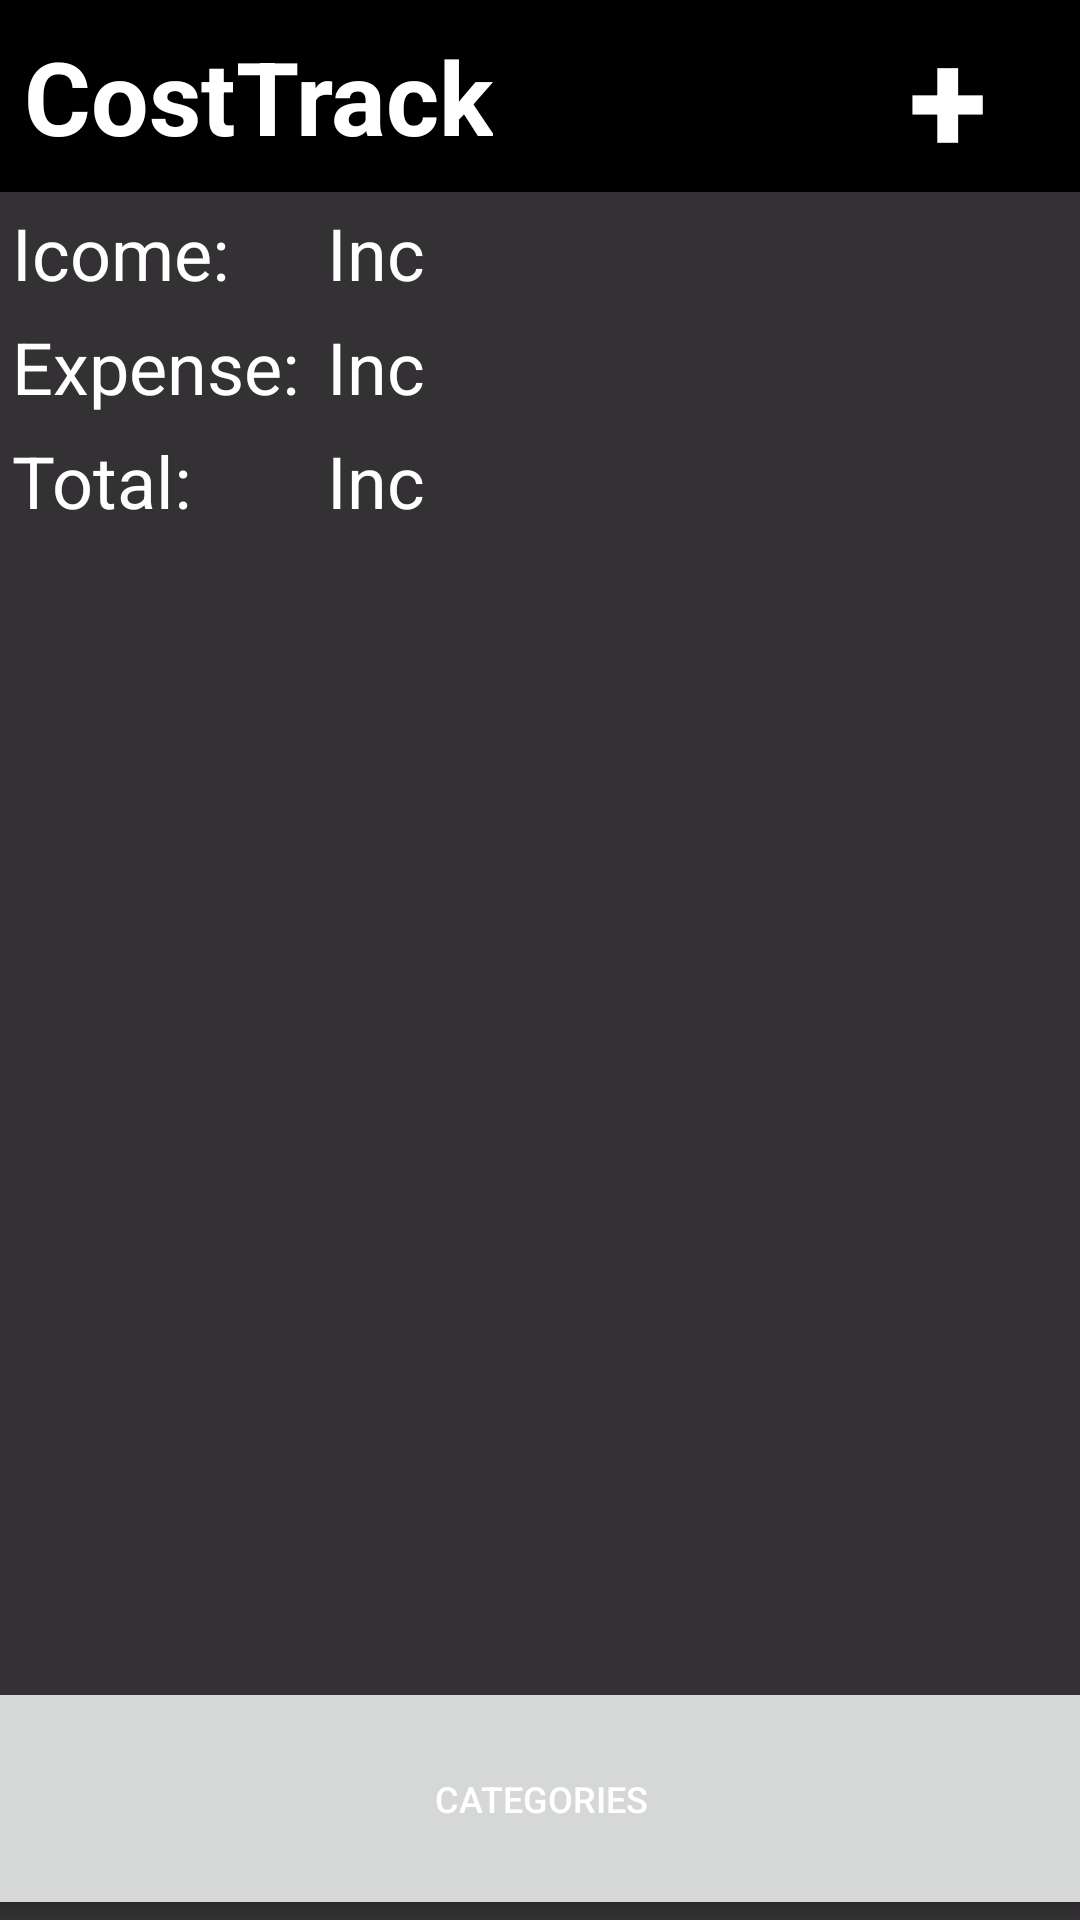

This screen was rendered from an Android layout file. Write that file and the resources it references.
<!-- AndroidManifest.xml: application theme Theme.CostTrack -->
<!-- res/layout/activity_main.xml -->
<?xml version="1.0" encoding="utf-8"?>
<androidx.constraintlayout.widget.ConstraintLayout xmlns:android="http://schemas.android.com/apk/res/android"
    xmlns:app="http://schemas.android.com/apk/res-auto"
    xmlns:tools="http://schemas.android.com/tools"
    android:id="@+id/main"
    android:layout_width="match_parent"
    android:layout_height="match_parent"
    android:background="#CC000000"
    tools:context=".MainActivity">

    <com.google.android.material.appbar.MaterialToolbar
        android:id="@+id/materialToolbar"
        android:layout_width="0dp"
        android:layout_height="wrap_content"
        android:background="@color/design_default_color_on_secondary"
        android:minHeight="?attr/actionBarSize"
        android:theme="?attr/actionBarTheme"
        app:layout_constraintEnd_toEndOf="parent"
        app:layout_constraintStart_toStartOf="parent"
        app:layout_constraintTop_toTopOf="parent" />

    <TextView
        android:id="@+id/textView"
        android:layout_width="wrap_content"
        android:layout_height="wrap_content"
        android:layout_marginStart="8dp"
        android:text="CostTrack"
        android:textColor="#FFFFFF"
        android:textSize="34sp"
        android:textStyle="bold"
        app:layout_constraintBottom_toBottomOf="@id/materialToolbar"
        app:layout_constraintStart_toStartOf="@+id/materialToolbar"
        app:layout_constraintTop_toTopOf="@+id/materialToolbar" />

    <Button
        android:id="@+id/NewButton"
        android:layout_width="wrap_content"
        android:layout_height="wrap_content"
        android:background="#00FFFFFF"
        android:insetTop="0dp"
        android:insetBottom="0dp"
        android:paddingStart="0dp"
        android:paddingLeft="0dp"
        android:paddingTop="0dp"
        android:paddingEnd="0dp"
        android:paddingRight="0dp"
        android:paddingBottom="0dp"
        android:text="+"
        android:textSize="48sp"
        android:textStyle="bold"
        app:iconPadding="0dp"
        app:layout_constraintEnd_toEndOf="@id/materialToolbar"
        app:layout_constraintTop_toTopOf="@+id/materialToolbar" />

    <ListView
        android:id="@+id/listView"
        android:layout_width="381dp"
        android:layout_height="431dp"
        app:layout_constraintBottom_toTopOf="@+id/Categorybutton"
        app:layout_constraintEnd_toEndOf="parent"
        app:layout_constraintStart_toStartOf="parent"
        app:layout_constraintTop_toBottomOf="@+id/textView7" />

    <Button
        android:id="@+id/Categorybutton"
        android:layout_width="415dp"
        android:layout_height="81dp"
        android:insetTop="0dp"
        android:insetBottom="0dp"
        android:text="Categories"
        app:cornerRadius="0dp"
        app:layout_constraintBottom_toBottomOf="parent"
        app:layout_constraintEnd_toEndOf="parent"
        app:layout_constraintStart_toStartOf="parent"
        tools:ignore="TextSizeCheck" />

    <TextView
        android:id="@+id/textView5"
        android:layout_width="105dp"
        android:layout_height="38dp"
        android:layout_marginStart="4dp"
        android:layout_marginTop="4dp"
        android:text="Icome:"
        android:textSize="24sp"
        app:layout_constraintStart_toStartOf="parent"
        app:layout_constraintTop_toBottomOf="@+id/materialToolbar" />

    <TextView
        android:id="@+id/textView7"
        android:layout_width="105dp"
        android:layout_height="38dp"
        android:layout_marginStart="4dp"
        android:text="Total:"
        android:textSize="24sp"
        app:layout_constraintStart_toStartOf="parent"
        app:layout_constraintTop_toBottomOf="@+id/textView6" />

    <TextView
        android:id="@+id/textView6"
        android:layout_width="105dp"
        android:layout_height="38dp"
        android:layout_marginStart="4dp"
        android:text="Expense:"
        android:textSize="24sp"
        app:layout_constraintStart_toStartOf="parent"
        app:layout_constraintTop_toBottomOf="@+id/textView5" />

    <TextView
        android:id="@+id/income"
        android:layout_width="95dp"
        android:layout_height="38dp"
        android:layout_marginTop="4dp"
        android:text="Inc"
        android:textSize="24sp"
        app:layout_constraintStart_toEndOf="@+id/textView5"
        app:layout_constraintTop_toBottomOf="@+id/materialToolbar" />

    <TextView
        android:id="@+id/expense"
        android:layout_width="95dp"
        android:layout_height="38dp"
        android:text="Inc"
        android:textSize="24sp"
        app:layout_constraintStart_toEndOf="@+id/textView5"
        app:layout_constraintTop_toBottomOf="@id/income" />

    <TextView
        android:id="@+id/total"
        android:layout_width="95dp"
        android:layout_height="38dp"
        android:text="Inc"
        android:textSize="24sp"
        app:layout_constraintStart_toEndOf="@+id/textView5"
        app:layout_constraintTop_toBottomOf="@id/expense" />

</androidx.constraintlayout.widget.ConstraintLayout>
<!-- resources referenced by this layout -->
<resources>
  <style name="Theme.CostTrack" parent="Base.Theme.CostTrack" />
  <style name="Base.Theme.CostTrack" parent="Theme.Material3.Light.NoActionBar">
          <item name="colorPrimary">#000000</item>
          <item name="colorPrimaryVariant">#000000</item>
          <item name="colorOnPrimary">@color/white</item>
          <item name="android:textColor">#FFFFFF</item>
          <item name="android:textSize">12dp</item>
      </style>
  <color name="white">#FFFFFFFF</color>
</resources>
